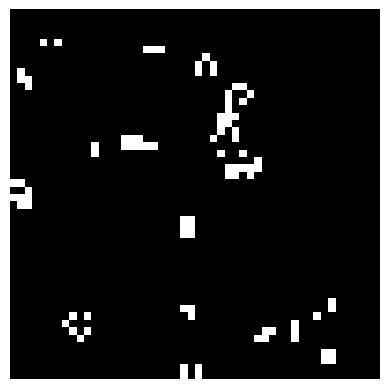

This chart was generated by the following Python code:
import numpy as np
import matplotlib.pyplot as plt
import matplotlib.animation as animation

# Initialize the grid
def initialize_grid(rows, cols):
    grid = np.random.choice([0, 1], size=(rows, cols), p=[0.9, 0.1])
    return grid

# Update the grid based on the Game of Life rules
def update_grid(grid):
    new_grid = grid.copy()
    rows, cols = grid.shape
    
    for i in range(rows):
        for j in range(cols):
            # Count live neighbors
            live_neighbors = np.sum(grid[max(0, i-1):min(rows, i+2), max(0, j-1):min(cols, j+2)]) - grid[i, j]
            
            # Apply Game of Life rules
            if grid[i, j] == 1:
                if live_neighbors < 2 or live_neighbors > 3:
                    new_grid[i, j] = 0
            else:
                if live_neighbors == 3:
                    new_grid[i, j] = 1
                    
    return new_grid

# Animate the Game of Life
def animate_game_of_life(frames, grid, interval):
    fig, ax = plt.subplots()
    img = ax.imshow(grid, interpolation='nearest', cmap='gray')
    ax.axis('off')
    
    def update(frame):
        nonlocal grid
        grid = update_grid(grid)
        img.set_array(grid)
        return img,
    
    ani = animation.FuncAnimation(fig, update, frames=frames, interval=interval, blit=True)
    plt.show()

# Parameters
rows = 50
cols = 50
frames = 100
interval = 200

# Initialize the grid
grid = initialize_grid(rows, cols)

# Animate the Game of Life
animate_game_of_life(frames, grid, interval)
